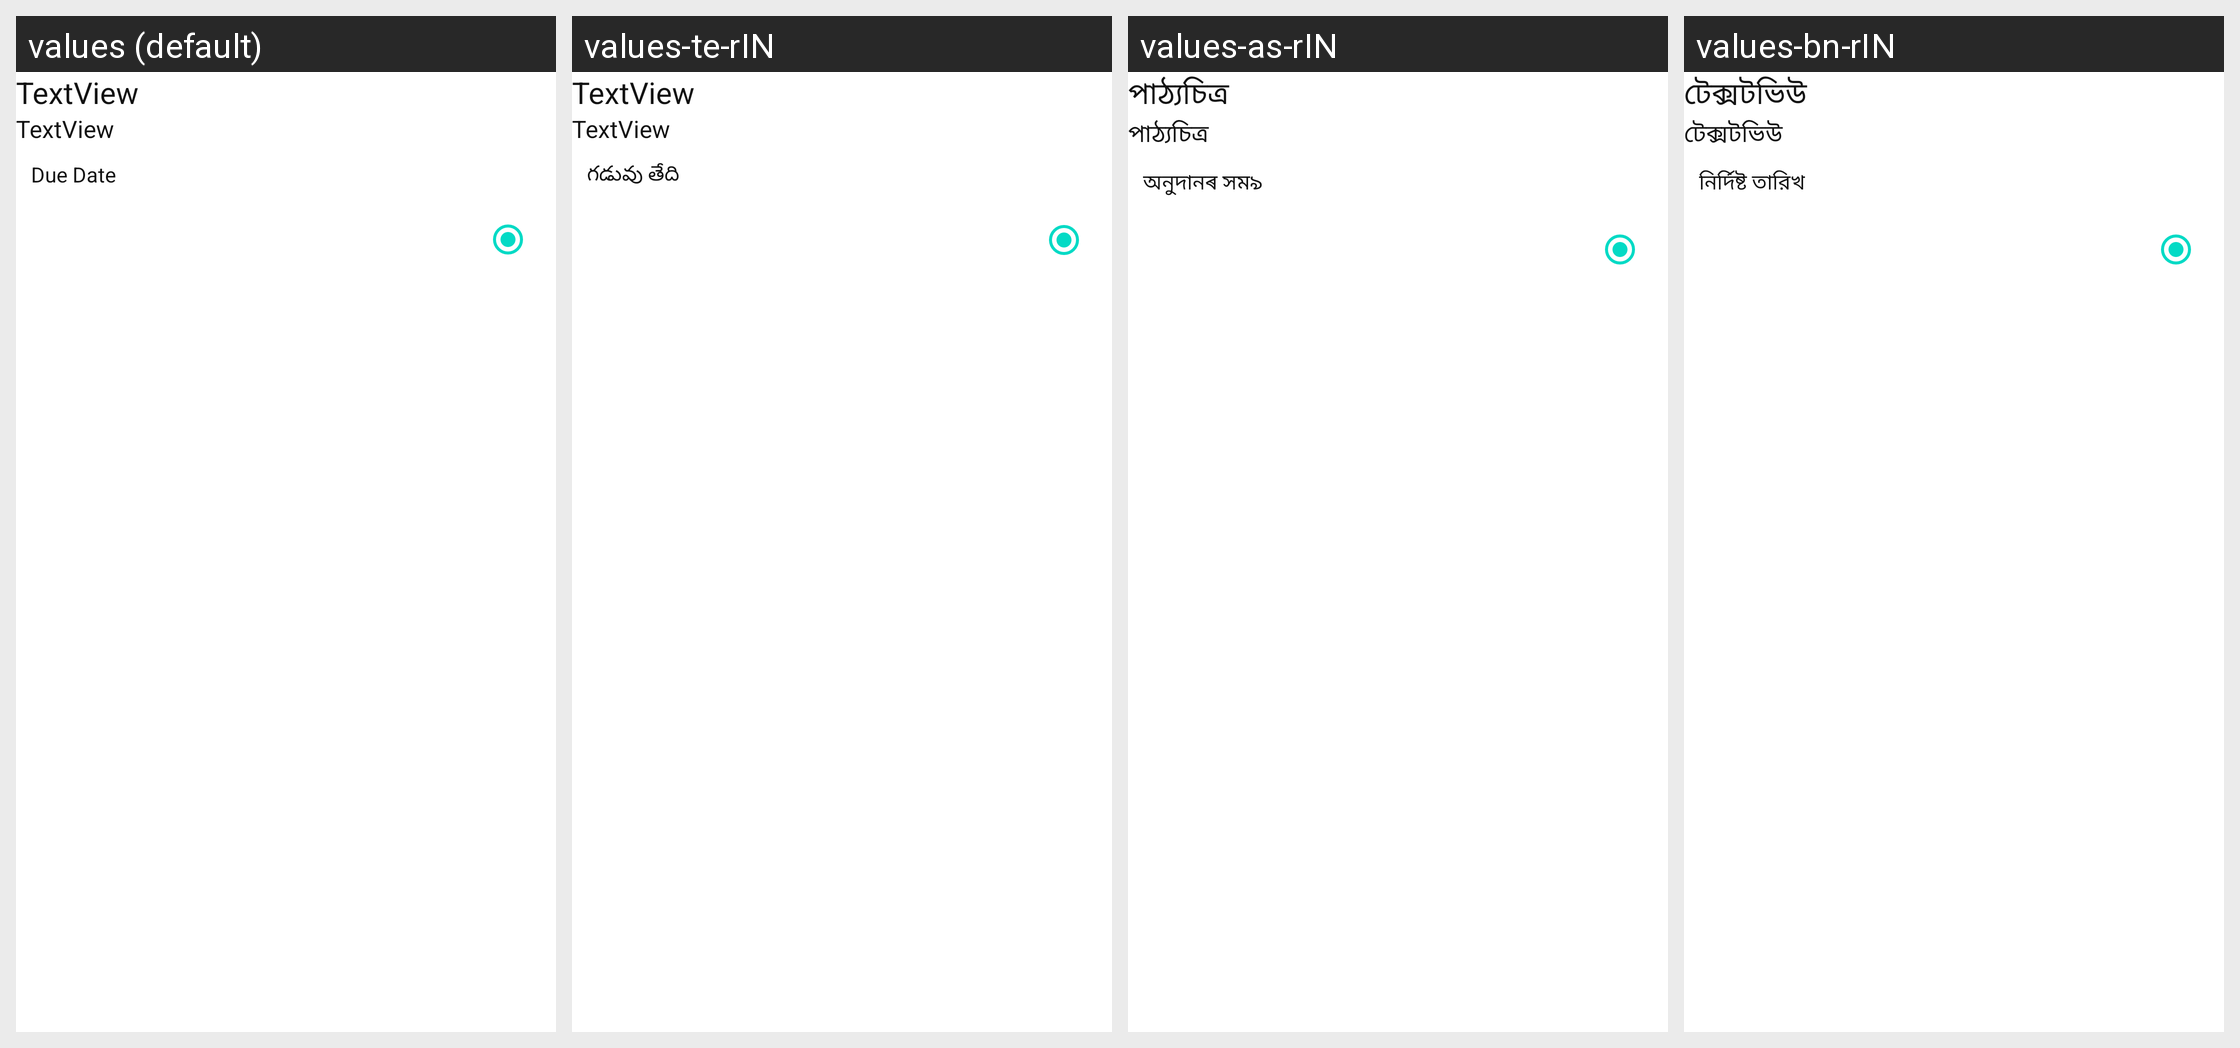

The Android screen above is rendered under several locales of the same app. Produce the string resources it draws, with the default and per-locale values.
Android screen res/layout/note_item.xml rendered under 4 locales, left to right: values (default), values-te-rIN, values-as-rIN, values-bn-rIN. Device: Nexus 5 (rendered at 1080×1920; each locale shown at half size, 540×960, under a caption strip naming it); theme Theme.NoteTaking.
Other locales in the repository, not shown: values-hi-rIN, values-ja-rJP, values-ml-rIN, values-mr-rIN, values-pa-rIN, values-ru, values-ta-rIN, values-tr-rTR, values-ur-rIN.
Strings drawn on this screen, with the default value and each locale's value (text and hints the layout hard-codes, and strings that could not be matched under every locale, appear in the picture but are not listed):

textview
  values: TextView
  values-te-rIN: TextView
  values-as-rIN: পাঠ্যচিত্ৰ
  values-bn-rIN: টেক্সটভিউ

due_date_text
  values: Due Date
  values-te-rIN: గడువు తేది
  values-as-rIN: অনুদানৰ সম৯
  values-bn-rIN: নির্দিষ্ট তারিখ
